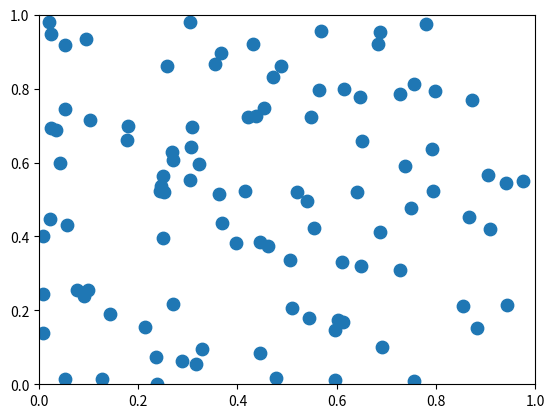

Python code for this plot: (Note: this script raises an exception after producing the figure.)
from __future__ import print_function

import numpy as np

from matplotlib.widgets import LassoSelector
from matplotlib.path import Path

try:
    raw_input
except NameError:
    # Python 3
    raw_input = input


class SelectFromCollection(object):
    """Select indices from a matplotlib collection using `LassoSelector`.

    Selected indices are saved in the `ind` attribute. This tool highlights
    selected points by fading them out (i.e., reducing their alpha values).
    If your collection has alpha < 1, this tool will permanently alter them.

    Note that this tool selects collection objects based on their *origins*
    (i.e., `offsets`).

    Parameters
    ----------
    ax : :class:`~matplotlib.axes.Axes`
        Axes to interact with.

    collection : :class:`matplotlib.collections.Collection` subclass
        Collection you want to select from.

    alpha_other : 0 <= float <= 1
        To highlight a selection, this tool sets all selected points to an
        alpha value of 1 and non-selected points to `alpha_other`.
    """
    def __init__(self, ax, collection, alpha_other=0.3):
        self.canvas = ax.figure.canvas
        self.collection = collection
        self.alpha_other = alpha_other

        self.xys = collection.get_offsets()
        self.Npts = len(self.xys)

        # Ensure that we have separate colors for each object
        self.fc = collection.get_facecolors()
        if len(self.fc) == 0:
            raise ValueError('Collection must have a facecolor')
        elif len(self.fc) == 1:
            self.fc = np.tile(self.fc, self.Npts).reshape(self.Npts, -1)

        self.lasso = LassoSelector(ax, onselect=self.onselect)
        self.ind = []

    def onselect(self, verts):
        path = Path(verts)
        self.ind = np.nonzero([path.contains_point(xy) for xy in self.xys])[0]
        self.fc[:, -1] = self.alpha_other
        self.fc[self.ind, -1] = 1
        self.collection.set_facecolors(self.fc)
        self.canvas.draw_idle()

    def disconnect(self):
        self.lasso.disconnect_events()
        self.fc[:, -1] = 1
        self.collection.set_facecolors(self.fc)
        self.canvas.draw_idle()


if __name__ == '__main__':
    import matplotlib.pyplot as plt

    plt.ion()
    data = np.random.rand(100, 2)

    subplot_kw = dict(xlim=(0, 1), ylim=(0, 1), autoscale_on=False)
    fig, ax = plt.subplots(subplot_kw=subplot_kw)

    pts = ax.scatter(data[:, 0], data[:, 1], s=80)
    selector = SelectFromCollection(ax, pts)

    plt.draw()
    raw_input('Press any key to accept selected points')
    print("Selected points:")
    print(selector.xys[selector.ind])
    selector.disconnect()

    # Block end of script so you can check that the lasso is disconnected.
    raw_input('Press any key to quit')
